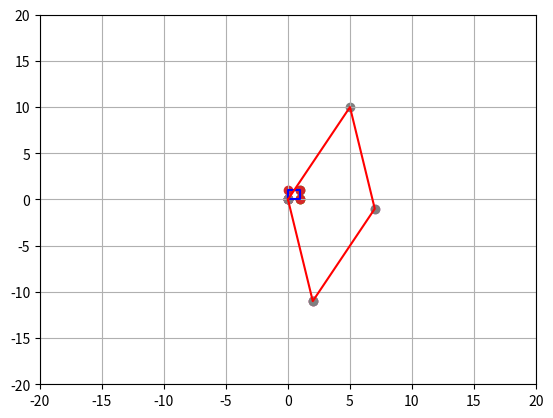

Write Python code to recreate this figure.
import matplotlib.pyplot as plt
import numpy as np
import string

a, b, c, d = (0, 0, 1), (1, 0, 1), (0, 1, 1), (1, 1, 1)
E = np.array([a, b, d, c])

A = np.array([[2, 5, 0],
              [-11, 10, 0],
              [0, 0, 1]])
c = [(A.item(0, 0) * A.item(0, 1)) + (A.item(1, 0) * A.item(1, 1)),
     -(A.item(1, 1) ** 2) - (A.item(0, 1) ** 2) + (A.item(1, 0) ** 2) + (A.item(0, 0) ** 2),
     -(A.item(0, 0) * A.item(0, 1)) - (A.item(1, 0) * A.item(1, 1))]
b1, b2 = np.roots(c)
e1, e2 = [1, b1], [b2, 1]
ne1, ne2 = np.matmul((A[0:2, 0:2]), e1), np.matmul((A[0:2, 0:2]), e2)
angle = np.arccos(np.dot(ne1, e1) / (np.linalg.norm(ne1) * np.linalg.norm(e1)))
scalex = np.linalg.norm(ne1) / np.linalg.norm(e1)
scaley = np.linalg.norm(ne2) / np.linalg.norm(e2)
print("rotate by: ", angle)
print("scale by ", scalex, " to ", ne1.item(0), "x", '{:+f}'.format(ne1.item(1)).rstrip("0"), "y", "=0")
print("scale by ", scaley, " to ", ne2.item(0), "x", '{:+f}'.format(ne2.item(1)).rstrip("0"), "y", "=0")
X = []
Y = []
X1 = []
Y1 = []
fig = plt.figure()
ax = plt.gca()

for v in E:
    transform = np.eye(3) @ v
    x, y, z = transform
    X.append(x)
    Y.append(y)
    plt.scatter(X, Y)

for v in E:
    transform = A @ v
    x, y, z = transform
    X1.append(x)
    Y1.append(y)
    plt.scatter(X1, Y1)

X.append(X[0])
Y.append(Y[0])
X1.append(X1[0])
Y1.append(Y1[0])

plt.plot(X, Y, color="blue")
plt.plot(X1, Y1, color="red")
ax.set_xlim([-20, 20])
ax.set_ylim([-20, 20])
plt.grid()
plt.show()
